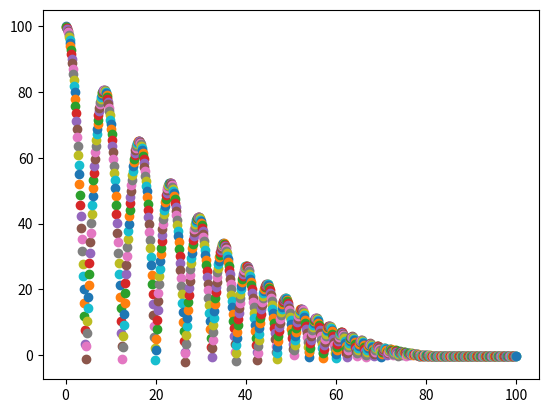

Reproduce this figure in Python.
import matplotlib.pyplot as plt
import math as m

y_initial = 100
y_final = None
y_acceleration = -10
y_velocity_i = 0
y_velocity_f = None
time = 0
new_time = 0

while time <= 100:
    # position formula
    y_final = round(y_initial + y_velocity_i*(time - new_time) + (1/2)*y_acceleration*((time-new_time)**2),2)
    y_velocity_f = round(y_velocity_i + y_acceleration*(time - new_time),2)
    if y_final <= 0:
        print('t')
        y_initial = y_final
        y_velocity_i = -0.9 * y_velocity_f
        new_time = time

    plt.scatter(time, y_final)

    time = round(time + 0.1,2)
    print(time)
plt.show()



